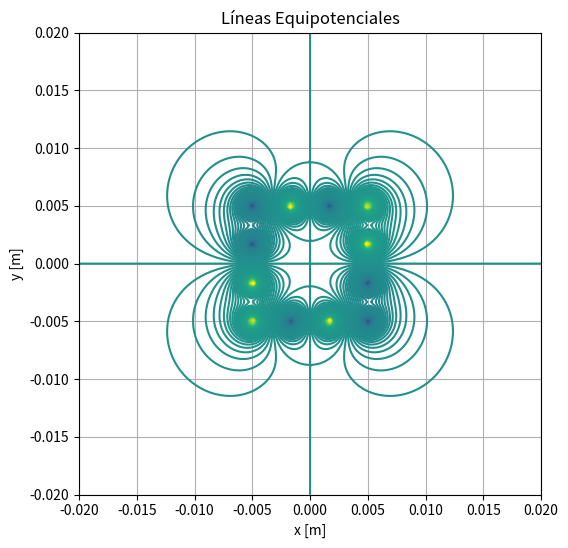

This chart was generated by the following Python code:
import numpy as np
import matplotlib.pyplot as plt

k = 9e9
q = 1e-9
lado = 0.01
n = 2
sep = lado / (n + 1)

cargas = []
signo = 1

# Esquinas
esquinas = [
    (lado / 2, lado / 2),
    (-lado / 2, lado / 2),
    (-lado / 2, -lado / 2),
    (lado / 2, -lado / 2),
]
for x, y in esquinas:
    cargas.append((signo * q, x, y))
    signo *= -1

# Lados
for i in range(1, n + 1):
    x = -lado / 2 + i * sep
    y = lado / 2
    cargas.append((signo * q, x, y))
    signo *= -1

for i in range(1, n + 1):
    x = lado / 2
    y = lado / 2 - i * sep
    cargas.append((signo * q, x, y))
    signo *= -1

for i in range(1, n + 1):
    x = lado / 2 - i * sep
    y = -lado / 2
    cargas.append((signo * q, x, y))
    signo *= -1

for i in range(1, n + 1):
    x = -lado / 2
    y = -lado / 2 + i * sep
    cargas.append((signo * q, x, y))
    signo *= -1

# Malla para graficar el potencial
x_vals = np.linspace(-0.02, 0.02, 200)
y_vals = np.linspace(-0.02, 0.02, 200)
x, y = np.meshgrid(x_vals, y_vals)

# Cálculo del potencial eléctrico
V = np.zeros_like(x)
for qi, xi, yi in cargas:
    r = np.sqrt((x - xi) ** 2 + (y - yi) ** 2) + 1e-20
    V += k * qi / r

# Niveles para las líneas equipotenciales
zmax = np.max(V)
zmin = np.min(V)
dz = (zmax - zmin) / 400
nivel = np.arange(zmin, zmax, dz)

# Gráfico del potencial
plt.figure(figsize=(6, 6))
plt.contour(x, y, V, nivel)
plt.scatter([c[1] for c in cargas], [c[2] for c in cargas], c="red")
plt.xlabel("x [m]")
plt.ylabel("y [m]")
plt.title("Líneas Equipotenciales")
plt.axis("square")
plt.grid(True)
plt.show()
